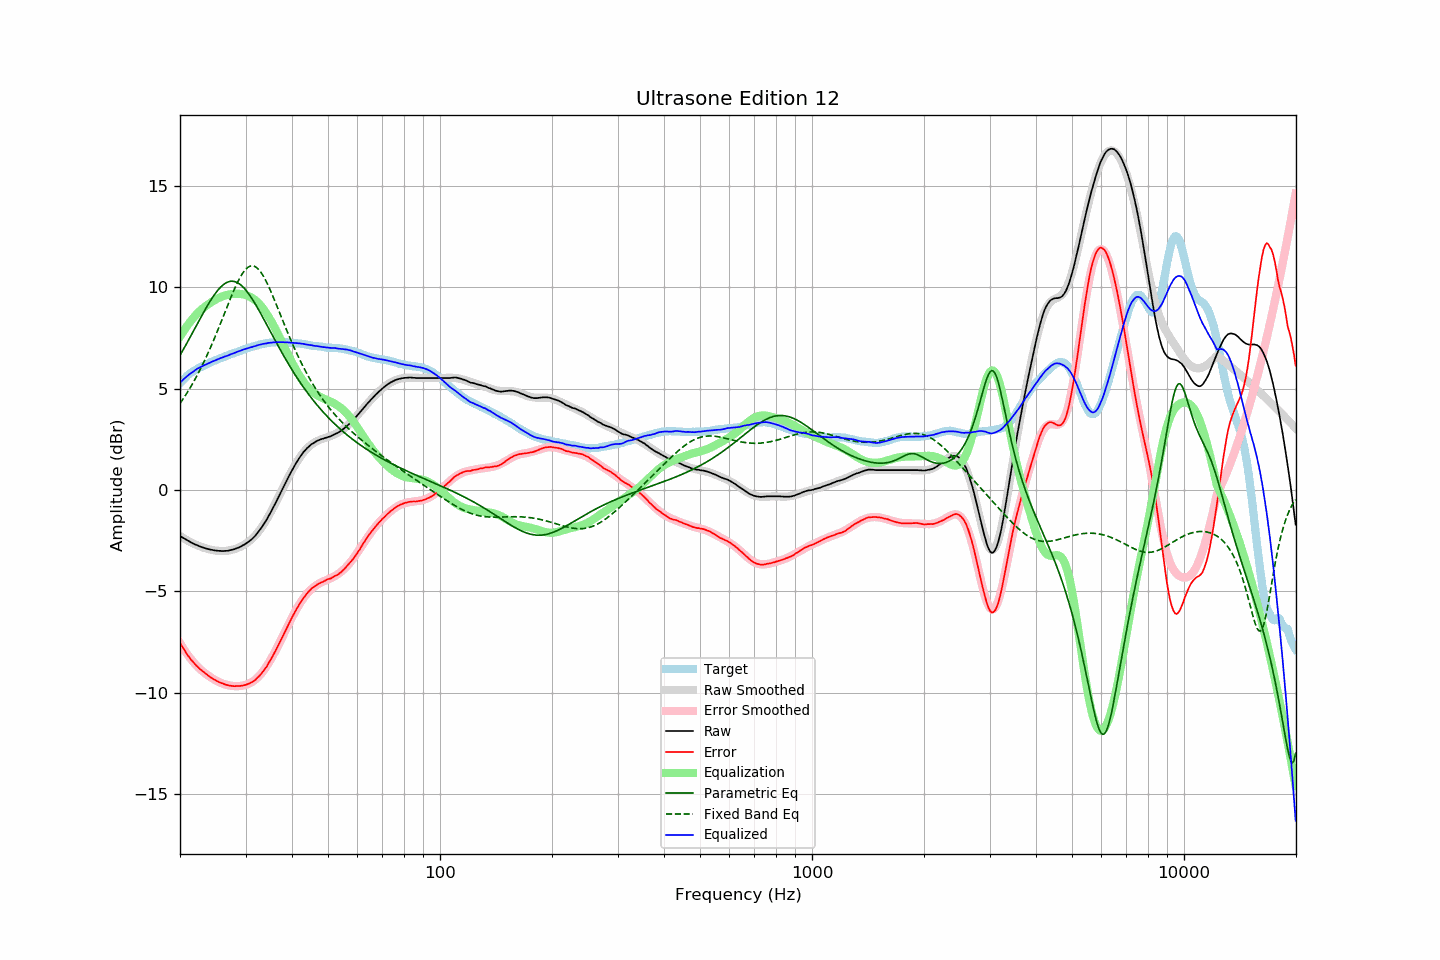

The file beside this chart, header and first rows:
frequency, raw, error, smoothed, error_smoothed, equalization, parametric_eq, fixed_band_eq, equalized_raw, equalized_smoothed, target
20.00, -2.27, -7.53, -2.27, -7.55, 7.55, 6.64, 4.27, 5.28, 5.29, 5.26
20.20, -2.32, -7.67, -2.32, -7.68, 7.68, 6.77, 4.38, 5.36, 5.36, 5.35
20.40, -2.36, -7.80, -2.37, -7.81, 7.81, 6.91, 4.49, 5.44, 5.44, 5.43
20.61, -2.41, -7.91, -2.42, -7.93, 7.93, 7.05, 4.61, 5.51, 5.51, 5.50
20.81, -2.46, -8.05, -2.46, -8.04, 8.04, 7.20, 4.74, 5.58, 5.58, 5.59
21.02, -2.50, -8.17, -2.51, -8.15, 8.15, 7.34, 4.86, 5.65, 5.64, 5.67
21.23, -2.54, -8.27, -2.55, -8.26, 8.26, 7.49, 4.99, 5.71, 5.71, 5.73
21.44, -2.59, -8.38, -2.59, -8.36, 8.36, 7.63, 5.13, 5.76, 5.77, 5.79
21.66, -2.63, -8.47, -2.63, -8.46, 8.46, 7.78, 5.26, 5.82, 5.82, 5.84
21.87, -2.67, -8.56, -2.67, -8.55, 8.55, 7.93, 5.40, 5.87, 5.88, 5.89
22.09, -2.70, -8.64, -2.70, -8.64, 8.64, 8.07, 5.55, 5.93, 5.93, 5.94
22.31, -2.73, -8.72, -2.74, -8.72, 8.72, 8.22, 5.70, 5.99, 5.98, 5.99
22.54, -2.77, -8.80, -2.77, -8.80, 8.80, 8.37, 5.85, 6.02, 6.03, 6.02
22.76, -2.80, -8.87, -2.80, -8.87, 8.87, 8.51, 6.01, 6.07, 6.07, 6.07
22.99, -2.83, -8.93, -2.83, -8.94, 8.94, 8.66, 6.17, 6.10, 6.11, 6.09
23.22, -2.85, -8.99, -2.86, -9.00, 9.00, 8.80, 6.33, 6.15, 6.14, 6.13
23.45, -2.88, -9.06, -2.88, -9.06, 9.06, 8.94, 6.50, 6.18, 6.18, 6.17
23.69, -2.90, -9.11, -2.90, -9.12, 9.12, 9.08, 6.67, 6.22, 6.22, 6.21
23.92, -2.92, -9.18, -2.92, -9.18, 9.18, 9.21, 6.84, 6.25, 6.25, 6.25
24.16, -2.94, -9.24, -2.94, -9.23, 9.23, 9.34, 7.02, 6.29, 6.29, 6.30
24.40, -2.95, -9.28, -2.96, -9.28, 9.28, 9.46, 7.21, 6.33, 6.32, 6.33
24.65, -2.97, -9.33, -2.97, -9.33, 9.33, 9.58, 7.39, 6.36, 6.36, 6.36
24.89, -2.98, -9.37, -2.99, -9.38, 9.38, 9.69, 7.58, 6.39, 6.39, 6.39
25.14, -2.99, -9.42, -3.00, -9.42, 9.42, 9.79, 7.78, 6.43, 6.42, 6.43
25.39, -3.00, -9.46, -3.00, -9.46, 9.46, 9.89, 7.97, 6.46, 6.46, 6.46
25.65, -3.00, -9.50, -3.01, -9.50, 9.50, 9.98, 8.17, 6.49, 6.49, 6.49
25.91, -3.01, -9.53, -3.01, -9.53, 9.53, 10.05, 8.37, 6.52, 6.52, 6.51
26.16, -3.01, -9.56, -3.01, -9.56, 9.56, 10.12, 8.57, 6.55, 6.55, 6.54
26.43, -3.00, -9.58, -3.01, -9.59, 9.59, 10.18, 8.77, 6.58, 6.58, 6.58
26.69, -3.00, -9.61, -3.00, -9.61, 9.61, 10.22, 8.97, 6.60, 6.61, 6.61
26.96, -2.99, -9.63, -2.99, -9.63, 9.63, 10.26, 9.17, 6.63, 6.64, 6.64
27.23, -2.97, -9.65, -2.98, -9.64, 9.64, 10.28, 9.36, 6.67, 6.67, 6.68
27.50, -2.95, -9.66, -2.96, -9.66, 9.66, 10.29, 9.56, 6.70, 6.70, 6.71
27.77, -2.94, -9.67, -2.94, -9.67, 9.67, 10.29, 9.74, 6.72, 6.73, 6.72
28.05, -2.91, -9.68, -2.91, -9.67, 9.67, 10.27, 9.93, 6.76, 6.76, 6.76
28.33, -2.88, -9.66, -2.89, -9.67, 9.67, 10.24, 10.10, 6.79, 6.79, 6.78
28.62, -2.85, -9.66, -2.86, -9.67, 9.67, 10.20, 10.27, 6.82, 6.82, 6.81
28.90, -2.82, -9.67, -2.82, -9.67, 9.67, 10.15, 10.42, 6.85, 6.85, 6.85
29.19, -2.78, -9.65, -2.78, -9.66, 9.66, 10.09, 10.56, 6.88, 6.88, 6.87
29.48, -2.73, -9.65, -2.74, -9.65, 9.65, 10.02, 10.69, 6.91, 6.90, 6.91
29.78, -2.69, -9.62, -2.70, -9.63, 9.63, 9.94, 10.80, 6.93, 6.93, 6.93
30.08, -2.64, -9.60, -2.65, -9.61, 9.61, 9.85, 10.89, 6.96, 6.96, 6.96
30.38, -2.58, -9.57, -2.59, -9.58, 9.58, 9.75, 10.96, 6.99, 6.98, 6.99
30.68, -2.53, -9.55, -2.53, -9.54, 9.54, 9.64, 11.01, 7.01, 7.01, 7.02
30.99, -2.47, -9.51, -2.47, -9.50, 9.50, 9.52, 11.04, 7.03, 7.04, 7.03
31.30, -2.40, -9.46, -2.39, -9.46, 9.46, 9.40, 11.05, 7.05, 7.06, 7.06
31.61, -2.32, -9.41, -2.32, -9.40, 9.40, 9.28, 11.03, 7.08, 7.09, 7.09
31.93, -2.24, -9.35, -2.23, -9.34, 9.34, 9.14, 11.00, 7.10, 7.11, 7.11
32.24, -2.14, -9.26, -2.14, -9.27, 9.27, 9.01, 10.94, 7.13, 7.13, 7.12
32.57, -2.04, -9.19, -2.04, -9.19, 9.19, 8.87, 10.86, 7.15, 7.15, 7.15
32.89, -1.93, -9.11, -1.93, -9.11, 9.11, 8.73, 10.77, 7.17, 7.17, 7.18
33.22, -1.82, -9.02, -1.82, -9.01, 9.01, 8.58, 10.65, 7.19, 7.19, 7.19
33.55, -1.70, -8.91, -1.70, -8.91, 8.91, 8.44, 10.52, 7.21, 7.21, 7.21
33.89, -1.58, -8.80, -1.57, -8.80, 8.80, 8.29, 10.38, 7.21, 7.22, 7.22
34.23, -1.45, -8.70, -1.44, -8.68, 8.68, 8.14, 10.22, 7.22, 7.24, 7.24
34.57, -1.30, -8.55, -1.30, -8.55, 8.55, 7.99, 10.05, 7.25, 7.25, 7.25
34.92, -1.16, -8.42, -1.16, -8.42, 8.42, 7.84, 9.88, 7.26, 7.26, 7.26
35.27, -1.02, -8.29, -1.01, -8.28, 8.28, 7.70, 9.70, 7.27, 7.27, 7.27
35.62, -0.86, -8.13, -0.86, -8.14, 8.14, 7.55, 9.51, 7.27, 7.28, 7.27
35.97, -0.71, -7.99, -0.71, -7.99, 7.99, 7.40, 9.32, 7.28, 7.28, 7.28
... 635 more rows
